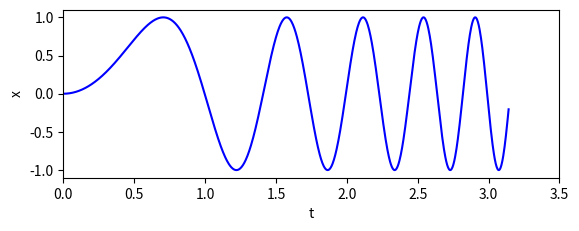

The script that saved this image: (Note: this script raises an exception after producing the figure.)
#!/usr/bin/env python
# -*- coding: utf-8 -*-

'''
Implementacion del método de Euler simple para demostrar debugging.
'''

import numpy as np
import matplotlib.pyplot as plt

from scipy.integrate import ode

'''
Vamos a resolver numericamente la ecuacion d2x/dx2 = dx/dt / t - 4 k t*22 x.
La solucion analitica es x(t) = sin(sqrt(k) * t**2)
'''

K = 10.
def analitica(t, k=K):
    return np.sin(np.sqrt(K) * t**2)

# ---------------------------------
# Veamos la solución analitica
# ---------------------------------

fig = plt.figure(1)
fig.clf()

ax1 = fig.add_subplot(211)

t = np.linspace(0.0, np.pi, 1000)
x = analitica(t)

ax1.plot(t, x, 'b', label='analitica')

ax1.set_xlim(0, 3.5)
ax1.set_ylim(-1.1, 1.1)

ax1.set_xlabel('t')
ax1.set_ylabel('x')


# ---------------------------------
# Ahora usamos el método de Euler
# ---------------------------------

def f_a_integrar(t, y, k=K):
    x, v = y
    return [v, v / t - 4 * k * t**2 * x]

def euler_step(t, y, dt):
    x, v = y
    f0, f1 = f_a_integrar(t, y)
    x_new = x + dt * f0
    v_new = v + dt * f1
    return [x_new, v_new]

# Condiciones iniciales
t0 = 0
y0 = [0, 0]

n_steps = np.int(1e5)
dt = (np.pi - t0) / n_steps

t_values = np.linspace(t0, np.pi, n_steps)
x_values = np.zeros(n_steps)
v_values = np.zeros(n_steps)

x_values[0] = y0[0]
v_values[0] = y0[1]

for i in range(1, n_steps):
    x_new, v_new = euler_step(t_values[i-1], [x_values[i-1], v_values[i-1]], dt)
    x_values[i] = x_new
    v_values[i] = v_new


# # Solucion al problema anterior
# t0 = 1e-3
# y0 = [np.sin(np.sqrt(10) * t0**2),
#       2 * np.sqrt(K) * np.cos(np.sqrt(K) * t0**2) * t0]
#
# n_steps = np.int(1e5)
# dt = (np.pi - t0) / n_steps
# t_values = np.linspace(t0, np.pi, n_steps)
# x_values = np.zeros(n_steps)
# v_values = np.zeros(n_steps)
#
# x_values[0] = y0[0]
# v_values[0] = y0[1]
#
# for i in range(1, n_steps):
#     x_new, v_new = euler_step(t_values[i-1], [x_values[i-1], v_values[i-1]], dt)
#     x_values[i] = x_new
#     v_values[i] = v_new

ax1.plot(t_values, x_values, 'g', label='Euler')
ax1.legend()


# Plotear las diferencias
ax2 = fig.add_subplot(212)
# ax2.plot(t_values, analitica(t_values) - x_values, 'r')
ax2.set_xlabel('t')
ax2.set_ylabel('analitica - euler')


plt.show()
plt.draw()
